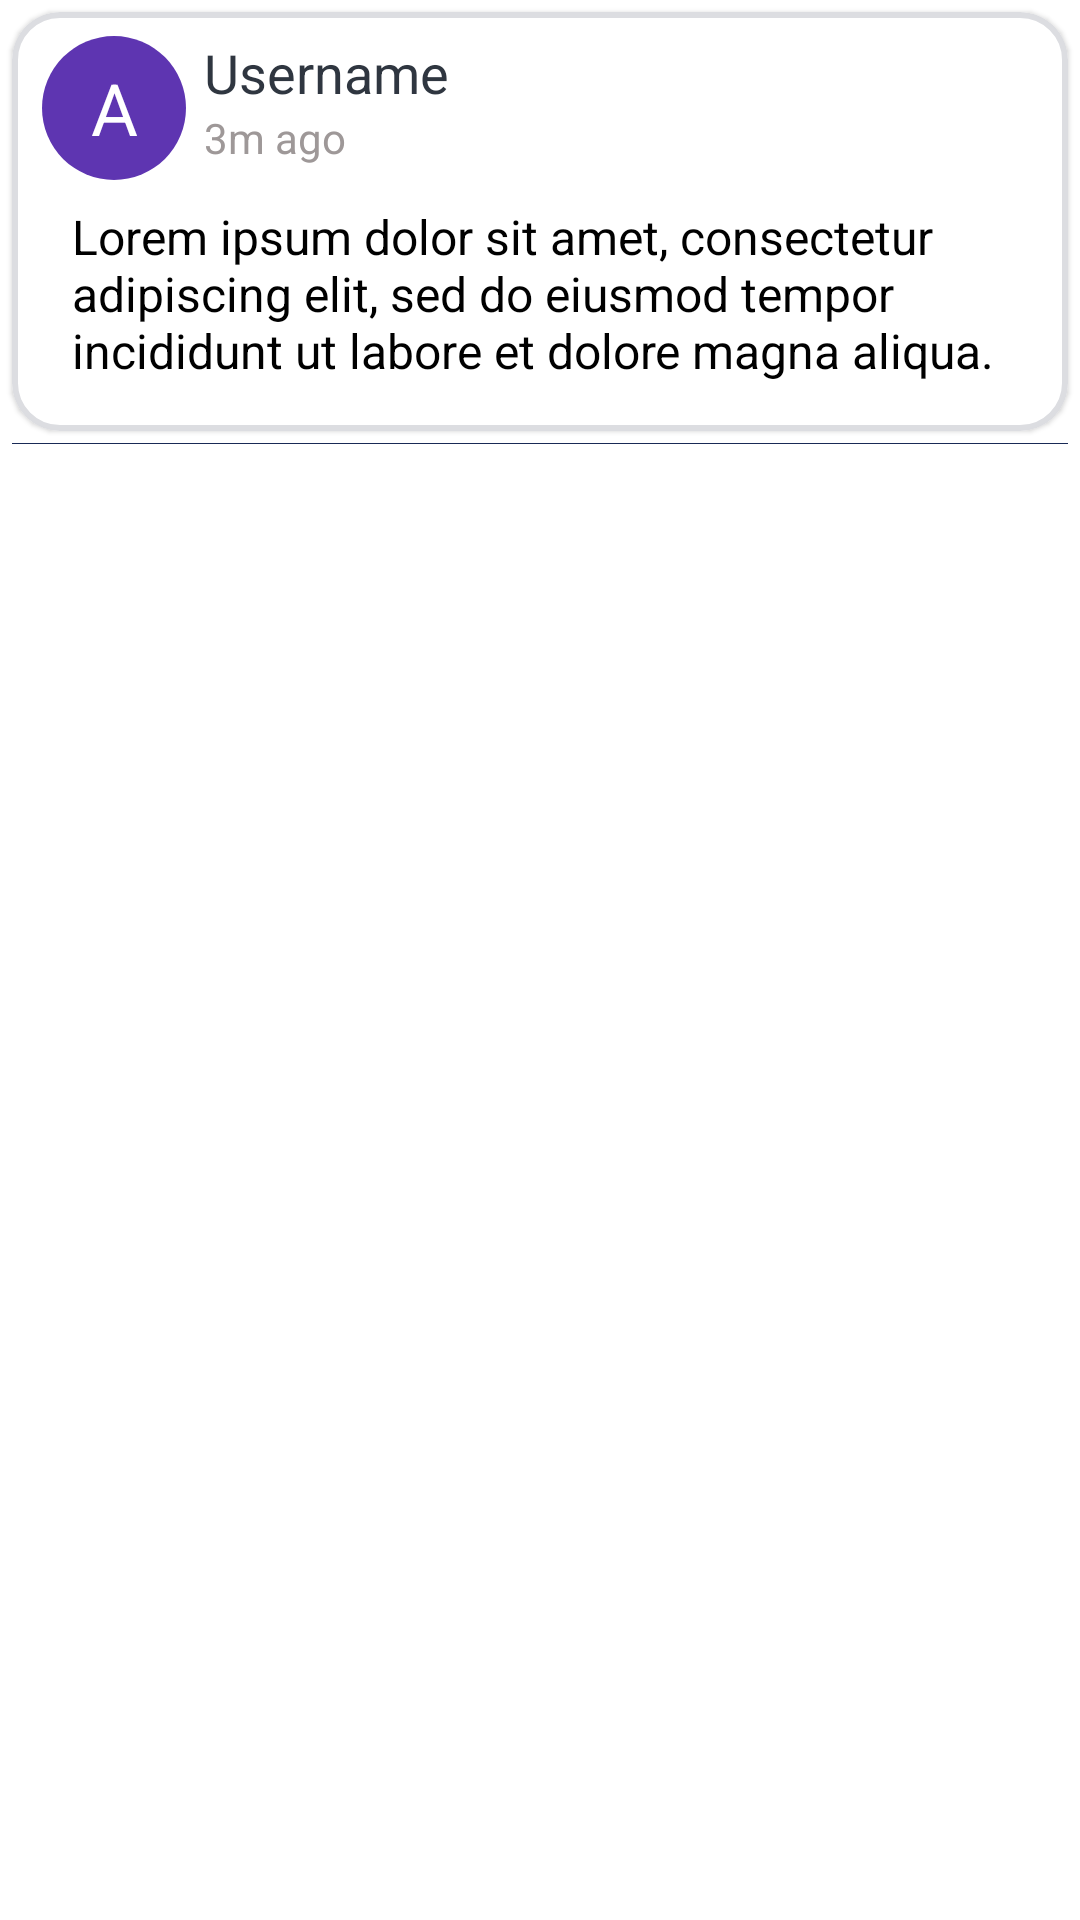

Layout XML and referenced resources for this Android screen:
<!-- AndroidManifest.xml: application theme AppTheme -->
<!-- res/layout/classroom_post_item.xml -->
<?xml version="1.0" encoding="utf-8"?>
<androidx.appcompat.widget.LinearLayoutCompat xmlns:android="http://schemas.android.com/apk/res/android"
    xmlns:app="http://schemas.android.com/apk/res-auto"
    android:layout_width="match_parent"
    android:layout_height="wrap_content"
    android:layout_marginHorizontal="4dp"
    android:orientation="vertical"
    android:padding="2dp">


    <com.google.android.material.circularreveal.cardview.CircularRevealCardView
        style="@style/Widget.MaterialComponents.CardView"
        android:layout_width="match_parent"
        android:layout_height="wrap_content"
        android:layout_margin="2dp"
        android:padding="2dp"
        app:cardCornerRadius="16dp"
        app:strokeColor="@color/iron_white"
        app:strokeWidth="2dp">


        <androidx.appcompat.widget.LinearLayoutCompat
            android:layout_width="match_parent"
            android:layout_height="wrap_content"
            android:orientation="vertical"
            android:padding="8dp">

            <androidx.appcompat.widget.LinearLayoutCompat
                android:layout_width="match_parent"
                android:layout_height="wrap_content"
                android:orientation="horizontal">

                <de.hdodenhof.circleimageview.CircleImageView
                    android:id="@+id/profile_pic_post_item"
                    android:layout_width="48dp"
                    android:layout_height="48dp"
                    android:layout_gravity="center_horizontal"
                    android:layout_margin="2dp"
                    android:src="@drawable/ic_person"
                    android:visibility="gone"
                    app:civ_border_color="@color/black_night"
                    app:civ_border_width="1dp" />

                <androidx.appcompat.widget.AppCompatTextView
                    android:id="@+id/first_letter_name_item"
                    android:layout_width="48dp"
                    android:layout_height="48dp"
                    android:layout_marginHorizontal="2dp"
                    android:background="@drawable/circle_text"
                    android:gravity="center"
                    android:text="@string/single_letter_sample"
                    android:textColor="@color/white"
                    android:textSize="24sp"
                    android:visibility="visible" />

                <androidx.appcompat.widget.LinearLayoutCompat
                    android:layout_width="wrap_content"
                    android:layout_height="match_parent"
                    android:orientation="vertical">

                    <androidx.appcompat.widget.AppCompatTextView
                        android:id="@+id/post_item_author"
                        android:layout_width="wrap_content"
                        android:layout_height="wrap_content"
                        android:layout_marginHorizontal="4dp"
                        android:text="@string/name"
                        android:textColor="@color/black_night"
                        android:textSize="18sp" />

                    <androidx.appcompat.widget.AppCompatTextView
                        android:id="@+id/post_item_date"
                        android:layout_width="wrap_content"
                        android:layout_height="wrap_content"
                        android:layout_marginHorizontal="4dp"
                        android:text="@string/ago_sample"
                        android:textColor="@color/gray"
                        android:textSize="14sp" />

                </androidx.appcompat.widget.LinearLayoutCompat>


            </androidx.appcompat.widget.LinearLayoutCompat>

            <androidx.appcompat.widget.AppCompatTextView
                android:id="@+id/post_item_content"
                android:layout_width="match_parent"
                android:layout_height="wrap_content"
                android:layout_marginHorizontal="4dp"
                android:padding="8dp"
                android:text="@string/text_sample"
                android:textColor="@color/black"
                android:textSize="16sp" />


        </androidx.appcompat.widget.LinearLayoutCompat>

    </com.google.android.material.circularreveal.cardview.CircularRevealCardView>


    <View style="@style/view_divider_style" />


</androidx.appcompat.widget.LinearLayoutCompat>
<!-- resources referenced by this layout -->
<resources>
  <color name="black">#000000</color>
  <color name="black_night">#2f3640</color>
  <color name="gray">#9E9898</color>
  <color name="iron_white">#dcdde1</color>
  <color name="white">#FFFFFF</color>
  <!-- drawable circle_text (drawable) -->
  <shape xmlns:android="http://schemas.android.com/apk/res/android"
      android:shape="oval">
  
      <solid android:color="#5E35B1" />
  
      <size
          android:height="8dp"
          android:width="8dp" />
  
  </shape>
  <string name="ago_sample">3m ago</string>
  <string name="name">Username</string>
  <string name="single_letter_sample">A</string>
  <string name="text_sample">Lorem ipsum dolor sit amet, consectetur adipiscing elit, sed do eiusmod tempor incididunt ut labore et dolore magna aliqua.</string>
  <style name="view_divider_style">
          <item name="android:layout_width">match_parent</item>
          <item name="android:layout_height">0.1dp</item>
          <item name="android:layout_margin">2dp</item>
          <item name="android:background">?colorPrimaryDark</item>
      </style>
  <style name="AppTheme" parent="Theme.MaterialComponents.Light.DarkActionBar">
          
          <item name="colorPrimary">@color/colorPrimary</item>
          <item name="colorPrimaryDark">@color/colorPrimaryDark</item>
          <item name="colorAccent">@color/colorAccent</item>
      </style>
  <color name="colorPrimary">#273c75</color>
  <color name="colorPrimaryDark">#192a56</color>
  <color name="colorAccent">#5f27cd</color>
</resources>
